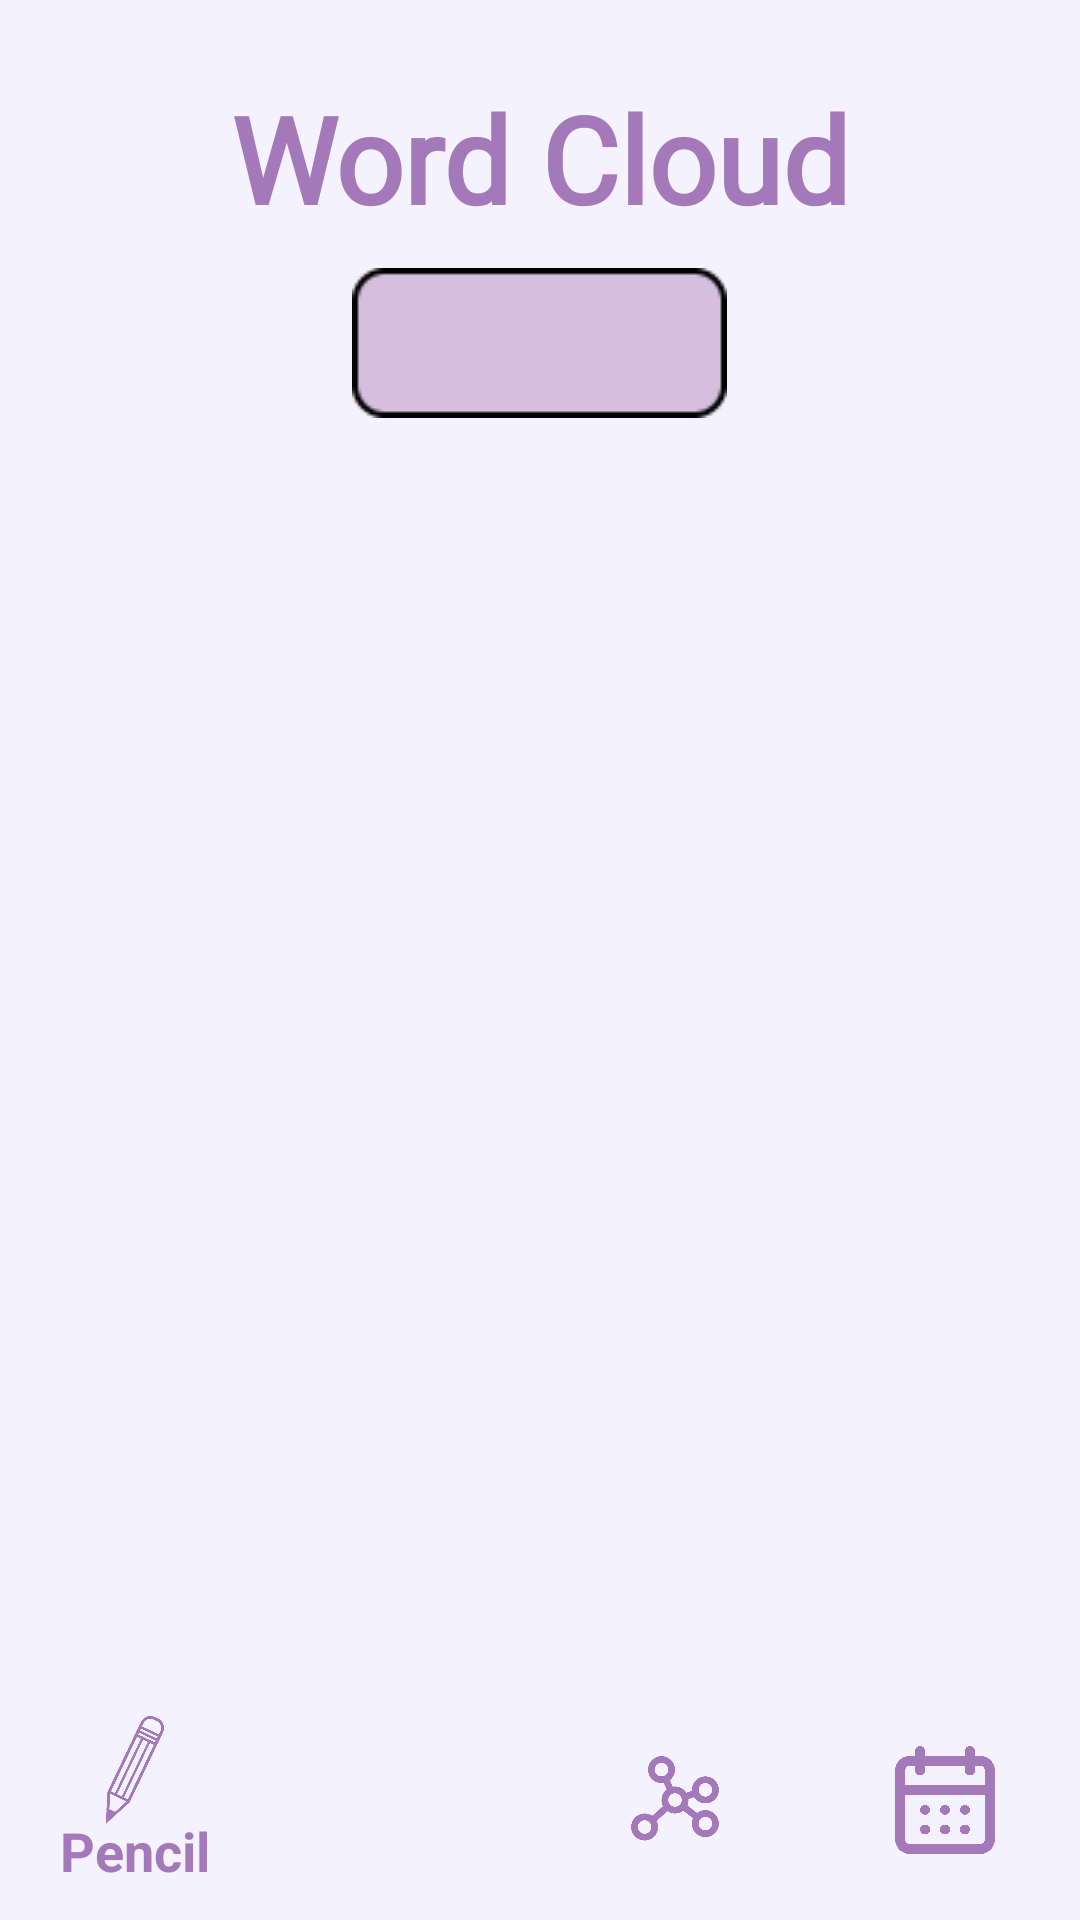

Here is an Android app screen rendered from its layout file. Give the layout XML and the strings, colors and styles it references.
<!-- AndroidManifest.xml: application theme Theme.Somnigraph -->
<!-- res/layout/activity_word_cloud.xml -->
<?xml version="1.0" encoding="utf-8"?>
<LinearLayout xmlns:android="http://schemas.android.com/apk/res/android"
    xmlns:tools="http://schemas.android.com/tools"
    android:id="@+id/main"
    android:layout_width="match_parent"
    android:layout_height="match_parent"
    android:orientation="vertical"
    tools:context=".MainActivity"
    android:background="@color/light_purple">
    <LinearLayout
        android:layout_width="match_parent"
        android:padding="16dp"
        android:layout_height="0dp"
        android:layout_weight="0.9"
        android:orientation="vertical">

        
        <TextView
            android:id="@+id/titleText"
            android:layout_width="match_parent"
            android:layout_height="wrap_content"
            android:layout_gravity="center_horizontal"
            android:gravity="center"
            android:text="Word Cloud"
            android:textColor="@color/dark_purple"
            android:textSize="40sp"
            android:textStyle="bold"
            android:fontFamily="@font/anta"
            android:padding="10dp" />

        
        <Spinner
            android:id="@+id/connectionSpinner"
            android:layout_width="wrap_content"
            android:layout_height="wrap_content"
            android:layout_gravity="center"
            android:background="@drawable/spinner_background"
            android:layout_marginBottom="20dp" />

        
        <FrameLayout
            android:id="@+id/wordCloudView"
            android:layout_width="match_parent"
            android:layout_height="300dp"
            android:layout_margin="20dp"
            android:layout_gravity="center" />

    </LinearLayout>


    
    <include
        layout="@layout/bottom_nav_bar"
        android:layout_gravity="bottom"
        android:layout_width="match_parent"
        android:layout_height="wrap_content" />
</LinearLayout>
<!-- res/layout/bottom_nav_bar.xml (included above) -->
<?xml version="1.0" encoding="utf-8"?>
<com.google.android.material.bottomnavigation.BottomNavigationView
    xmlns:android="http://schemas.android.com/apk/res/android"
    xmlns:app="http://schemas.android.com/apk/res-auto"
    android:id="@+id/navigation"
    android:layout_width="match_parent"
    android:layout_height="wrap_content"
    android:background="@color/light_purple"
    android:layout_gravity="bottom"
    app:menu="@menu/bottom_nav_menu"
    app:itemIconSize="36dp"
    app:itemIconTint="@color/dark_purple"
    app:itemTextColor="@color/dark_purple"
    app:itemTextAppearanceActive="@style/BottomNavActiveText"
    />
<!-- resources referenced by this layout -->
<resources>
  <color name="dark_purple">#FFA479BA</color>
  <color name="light_purple">	#FFF5F2FF</color>
  <!-- drawable spinner_background: png bitmap (drawable, 857 bytes) -->
  <style name="BottomNavActiveText" parent="TextAppearance.AppCompat.Medium">
          <item name="android:textSize">18sp</item> 
          <item name="android:textColor">@color/dark_purple</item>
      </style>
  <style name="Theme.Somnigraph" parent="Base.Theme.Somnigraph" />
  <style name="Base.Theme.Somnigraph" parent="Theme.Material3.DayNight.NoActionBar">
          
          
      </style>
</resources>
